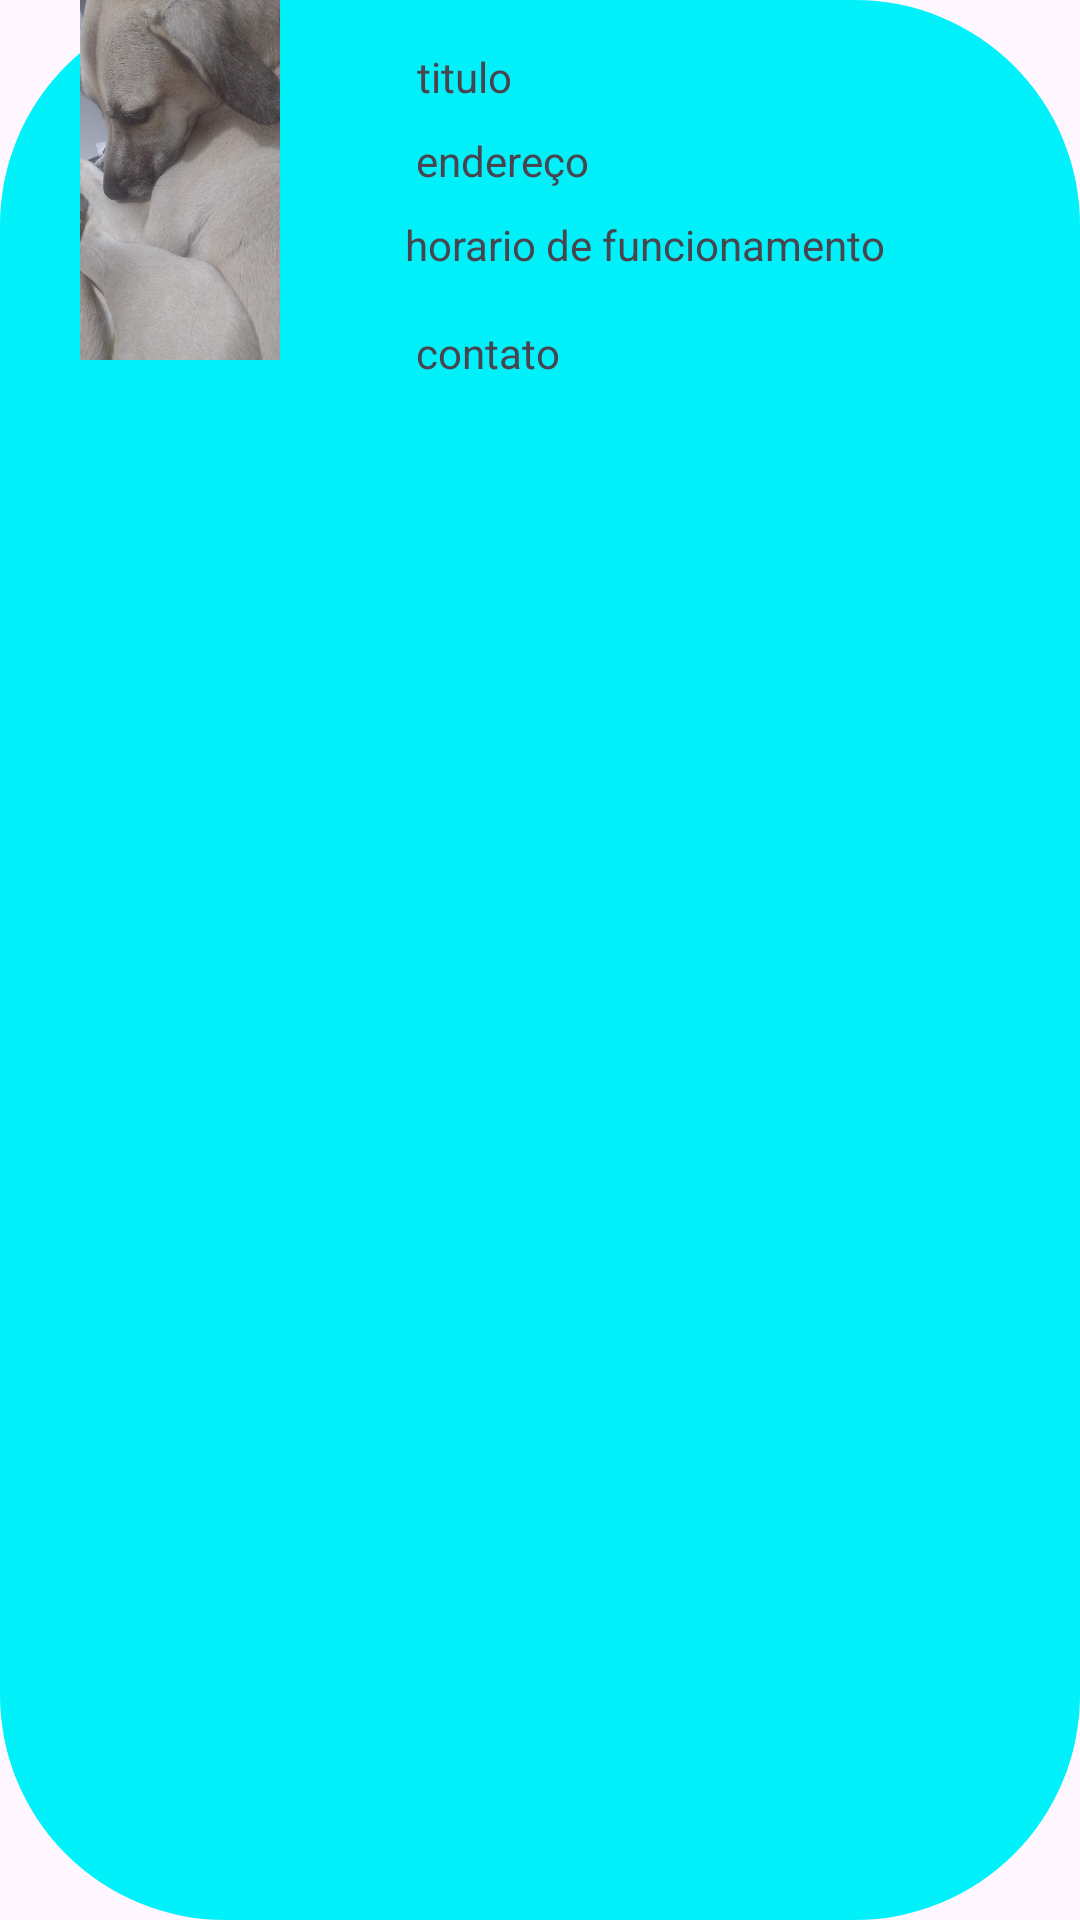

Write the Android layout XML for this screen, with the resource values it uses.
<!-- AndroidManifest.xml: application theme Theme.VetConnect -->
<!-- res/layout/itens.xml -->
<?xml version="1.0" encoding="utf-8"?>
<androidx.constraintlayout.widget.ConstraintLayout xmlns:android="http://schemas.android.com/apk/res/android"
    xmlns:app="http://schemas.android.com/apk/res-auto"
    xmlns:tools="http://schemas.android.com/tools"
    android:id="@+id/consClinica"
    android:layout_width="match_parent"
    android:layout_height="wrap_content"
    android:background="@drawable/cards">

    <ImageView
        android:id="@+id/imageView2"
        android:layout_width="120dp"
        android:layout_height="120dp"
        android:src="@drawable/malu"
        app:layout_constraintStart_toStartOf="parent"
        app:layout_constraintTop_toTopOf="parent" />

    <TextView
        android:id="@+id/txtNome"
        android:layout_width="wrap_content"
        android:layout_height="wrap_content"
        android:layout_marginTop="16dp"
        android:text="titulo"
        app:layout_constraintEnd_toEndOf="parent"
        app:layout_constraintHorizontal_bias="0.091"
        app:layout_constraintStart_toEndOf="@+id/imageView2"
        app:layout_constraintTop_toTopOf="parent" />

    <TextView
        android:id="@+id/txtEndereco"
        android:layout_width="wrap_content"
        android:layout_height="wrap_content"
        android:layout_marginTop="44dp"
        android:text="endereço"
        app:layout_constraintEnd_toEndOf="parent"
        app:layout_constraintHorizontal_bias="0.102"
        app:layout_constraintStart_toEndOf="@+id/imageView2"
        app:layout_constraintTop_toTopOf="parent" />

    <TextView
        android:id="@+id/txtHorarioFuncionamento"
        android:layout_width="wrap_content"
        android:layout_height="wrap_content"
        android:layout_marginTop="72dp"
        android:text="horario de funcionamento"
        app:layout_constraintEnd_toEndOf="parent"
        app:layout_constraintHorizontal_bias="0.188"
        app:layout_constraintStart_toEndOf="@+id/imageView2"
        app:layout_constraintTop_toTopOf="parent" />

    <TextView
        android:id="@+id/txtContato"
        android:layout_width="wrap_content"
        android:layout_height="wrap_content"
        android:layout_marginTop="108dp"
        android:text="contato"
        app:layout_constraintEnd_toEndOf="parent"
        app:layout_constraintHorizontal_bias="0.097"
        app:layout_constraintStart_toEndOf="@+id/imageView2"
        app:layout_constraintTop_toTopOf="parent" />
</androidx.constraintlayout.widget.ConstraintLayout>
<!-- resources referenced by this layout -->
<resources>
  <!-- drawable cards (drawable) -->
  <?xml version="1.0" encoding="utf-8"?>
  <shape xmlns:android="http://schemas.android.com/apk/res/android">
  
      <gradient android:startColor="@color/azul_claro"
              android:centerColor="@color/azul_claro"
              android:endColor="@color/azul_claro"/>
  
      <corners android:radius="75dp"/>
  
  </shape>
  <!-- drawable malu: jpg bitmap (drawable, 111276 bytes) -->
  <style name="Theme.VetConnect" parent="Base.Theme.VetConnect" />
  <color name="azul_claro">#01f1fa</color>
  <style name="Base.Theme.VetConnect" parent="Theme.Material3.DayNight.NoActionBar">
          
          
      </style>
</resources>
